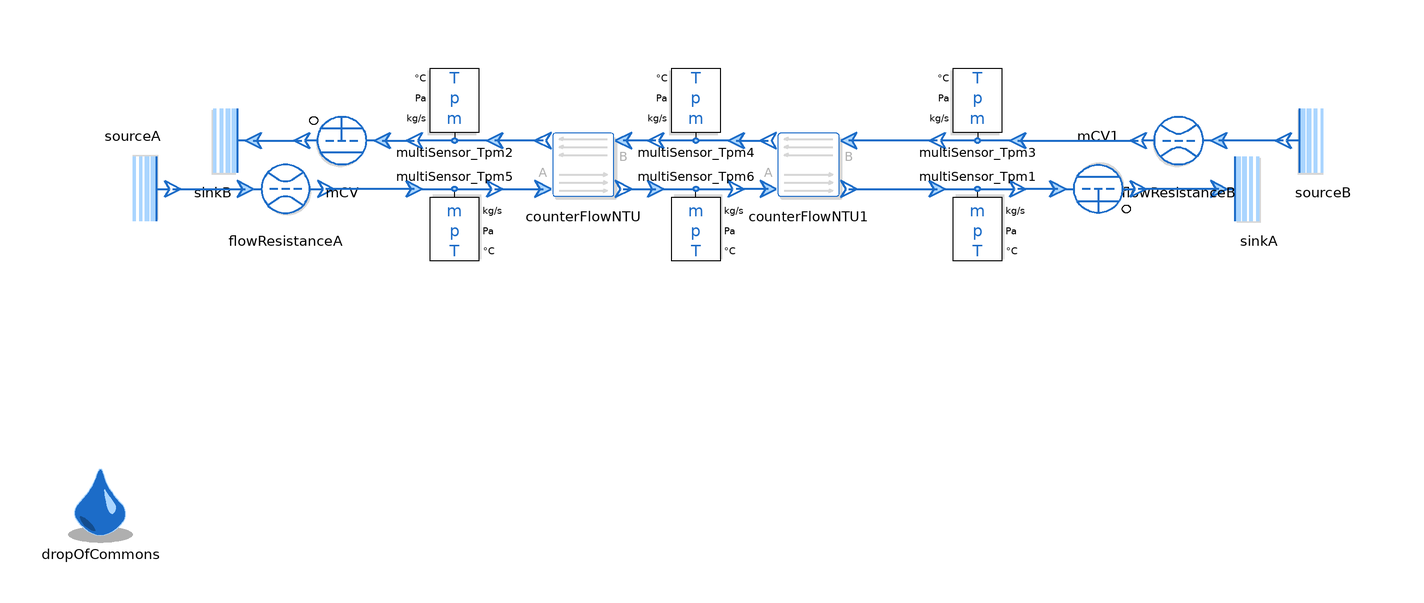

The component connection diagram of the Modelica model below, drawn from its own Placement and Line annotations.

model CounterFlowNTU_serial

  replaceable package MediumA =
      Media.myMedia.Incompressible.Examples.Glycol47
    constrainedby Media.myMedia.Interfaces.PartialMedium annotation(choicesAllMatching = true);

  replaceable package MediumB = Media.myMedia.Air.DryAirNasa
    constrainedby Media.myMedia.Interfaces.PartialMedium annotation(choicesAllMatching = true);

  extends Modelica.Icons.Example;

  ThermofluidStream_v2.Boundaries.Source sourceA(
    redeclare package Medium = MediumA,
    T0_par=333.15)
    annotation (Placement(transformation(
        extent={{10,-10},{-10,10}},
        rotation=180,
        origin={-140,-4})));

  ThermofluidStream_v2.Boundaries.Sink sinkA(
    redeclare package Medium = MediumA, p0_par=MediumA.p_default - 1e4)
    annotation (Placement(transformation(extent={{130,-14},{150,6}})));

  ThermofluidStream_v2.Sensors.MultiSensor_Tpm multiSensor_Tpm1(redeclare package Medium =
               MediumA,
    digits=3,
    temperatureUnit="degC") annotation (Placement(transformation(
        extent={{10,-10},{-10,10}},
        rotation=180,
        origin={70,-14})));

  ThermofluidStream_v2.Boundaries.Source sourceB(
    redeclare package Medium = MediumB,
    temperatureFromInput=false,
    T0_par=293.15,
    p0_par=100000)
    annotation (Placement(transformation(extent={{166,-2},{146,18}})));
  ThermofluidStream_v2.Boundaries.Sink sinkB(
    redeclare package Medium = MediumB, p0_par=90000)
    annotation (Placement(transformation(extent={{-110,-2},{-130,18}})));
  ThermofluidStream_v2.Sensors.MultiSensor_Tpm multiSensor_Tpm2(redeclare package Medium =
               MediumB,
    temperatureUnit="degC")
    annotation (Placement(transformation(extent={{-50,8},{-70,28}})));
  ThermofluidStream_v2.Sensors.MultiSensor_Tpm multiSensor_Tpm3(redeclare package Medium =
               MediumB, outputMassFlowRate=false,
    temperatureUnit="degC")
    annotation (Placement(transformation(extent={{80,8},{60,28}})));
  inner DropOfCommons dropOfCommons
    annotation (Placement(transformation(extent={{-158,-92},{-138,-72}})));
  HeatExchangers.CounterFlowNTU counterFlowNTU(
    redeclare package MediumA = MediumA,
    redeclare package MediumB = MediumB,
    A=10) annotation (Placement(transformation(extent={{-38,-8},{-18,12}})));
  HeatExchangers.CounterFlowNTU counterFlowNTU1(
    redeclare package MediumA = MediumA,
    redeclare package MediumB = MediumB,
    A=10) annotation (Placement(transformation(extent={{18,-8},{38,12}})));
  Sensors.MultiSensor_Tpm multiSensor_Tpm4(
    redeclare package Medium = MediumB,
    outputMassFlowRate=false,
    temperatureUnit="degC")
    annotation (Placement(transformation(extent={{10,8},{-10,28}})));
  Sensors.MultiSensor_Tpm multiSensor_Tpm5(
    redeclare package Medium = MediumA,
    digits=3,
    temperatureUnit="degC") annotation (Placement(transformation(
        extent={{10,-10},{-10,10}},
        rotation=180,
        origin={-60,-14})));
  Sensors.MultiSensor_Tpm multiSensor_Tpm6(
    redeclare package Medium = MediumA,
    digits=3,
    temperatureUnit="degC") annotation (Placement(transformation(
        extent={{10,-10},{-10,10}},
        rotation=180,
        origin={0,-14})));
  Processes.FlowResistance flowResistanceA(
    redeclare package Medium = MediumA,
    initM_flow=ThermofluidStream_v2.Utilities.Types.InitializationMethods.state,
    r=0.05,
    l=1,
    redeclare function pLoss = Processes.Internal.FlowResistance.laminarTurbulentPressureLoss (
      material=ThermofluidStream_v2.Processes.Internal.Material.steel))
    annotation (Placement(transformation(extent={{-112,-14},{-92,6}})));
  Processes.FlowResistance flowResistanceB(
    redeclare package Medium = MediumB,
    initM_flow=ThermofluidStream_v2.Utilities.Types.InitializationMethods.state,
    r=0.05,
    l=1,
    redeclare function pLoss = Processes.Internal.FlowResistance.laminarTurbulentPressureLoss (
      material=ThermofluidStream_v2.Processes.Internal.Material.steel))
    annotation (Placement(transformation(extent={{130,-2},{110,18}})));
  FlowControl.MCV mCV(
    redeclare package Medium = MediumB,
    m_flow_0=0,
    massFlow_set_par=1) annotation (Placement(transformation(extent={{-78,-2},{-98,18}})));
  FlowControl.MCV mCV1(
    redeclare package Medium = MediumA,
    m_flow_0=1,
    massFlow_set_par=0.3) annotation (Placement(transformation(
        extent={{10,-10},{-10,10}},
        rotation=180,
        origin={100,-4})));
equation
  connect(multiSensor_Tpm4.outlet, counterFlowNTU.inletB) annotation (Line(
      points={{-10,8},{-18,8}},
      color={28,108,200},
      thickness=0.5));
  connect(multiSensor_Tpm4.inlet, counterFlowNTU1.outletB) annotation (Line(
      points={{10,8},{18,8}},
      color={28,108,200},
      thickness=0.5));
  connect(counterFlowNTU.outletA, multiSensor_Tpm6.inlet) annotation (Line(
      points={{-18,-4},{-10,-4}},
      color={28,108,200},
      thickness=0.5));
  connect(counterFlowNTU1.inletA, multiSensor_Tpm6.outlet) annotation (Line(
      points={{18,-4},{10,-4}},
      color={28,108,200},
      thickness=0.5));
  connect(multiSensor_Tpm5.outlet, counterFlowNTU.inletA) annotation (Line(
      points={{-50,-4},{-38,-4}},
      color={28,108,200},
      thickness=0.5));
  connect(counterFlowNTU.outletB, multiSensor_Tpm2.inlet) annotation (Line(
      points={{-38,8},{-50,8}},
      color={28,108,200},
      thickness=0.5));
  connect(multiSensor_Tpm3.outlet, counterFlowNTU1.inletB) annotation (Line(
      points={{60,8},{38,8}},
      color={28,108,200},
      thickness=0.5));
  connect(counterFlowNTU1.outletA, multiSensor_Tpm1.inlet) annotation (Line(
      points={{38,-4},{60,-4}},
      color={28,108,200},
      thickness=0.5));
  connect(sourceA.outlet, flowResistanceA.inlet) annotation (Line(
      points={{-130,-4},{-112,-4}},
      color={28,108,200},
      thickness=0.5));
  connect(multiSensor_Tpm5.inlet, flowResistanceA.outlet) annotation (Line(
      points={{-70,-4},{-92,-4}},
      color={28,108,200},
      thickness=0.5));
  connect(sourceB.outlet, flowResistanceB.inlet) annotation (Line(
      points={{146,8},{130,8}},
      color={28,108,200},
      thickness=0.5));
  connect(multiSensor_Tpm3.inlet, flowResistanceB.outlet) annotation (Line(
      points={{80,8},{110,8}},
      color={28,108,200},
      thickness=0.5));
  connect(sinkA.inlet, mCV1.outlet) annotation (Line(
      points={{130,-4},{110,-4}},
      color={28,108,200},
      thickness=0.5));
  connect(mCV1.inlet, multiSensor_Tpm1.outlet) annotation (Line(
      points={{90,-4},{85,-4},{85,-4},{80,-4}},
      color={28,108,200},
      thickness=0.5));
  connect(sinkB.inlet, mCV.outlet) annotation (Line(
      points={{-110,8},{-98,8}},
      color={28,108,200},
      thickness=0.5));
  connect(mCV.inlet, multiSensor_Tpm2.outlet) annotation (Line(
      points={{-78,8},{-70,8}},
      color={28,108,200},
      thickness=0.5));
  annotation (Icon(coordinateSystem(preserveAspectRatio=false)), Diagram(coordinateSystem(preserveAspectRatio=
            false, extent={{-160,-100},{160,100}})),
    experiment(
      StopTime=100,
   Tolerance=1e-6,
   Interval=0.1,
      __Dymola_Algorithm="Dassl"),
        Documentation(info="<html>
        <p>Owner: <a href=\"mailto:niels.weber@dlr.de\">Niels Weber</a></p>
</html>"));
end CounterFlowNTU_serial;